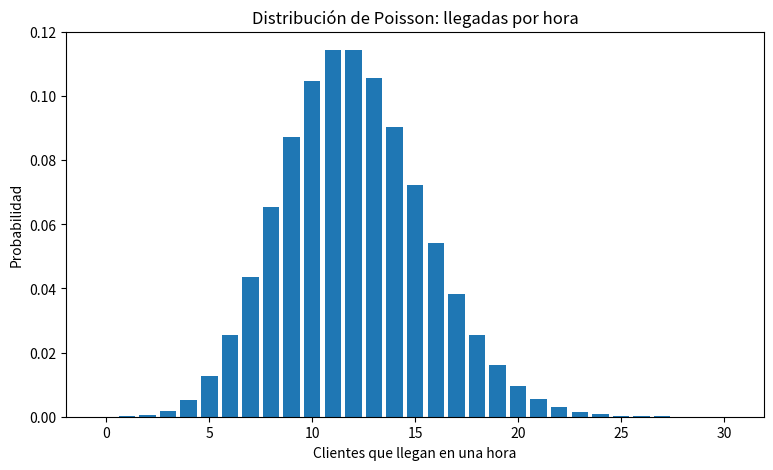
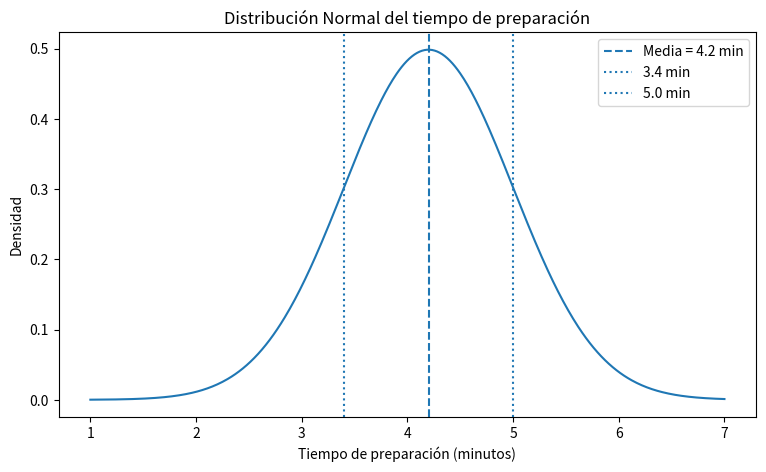
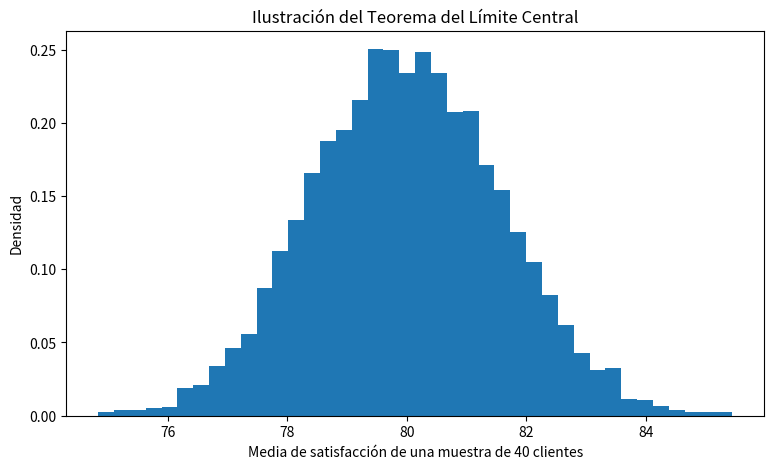

Reproduce these figures in Python, in order.
import numpy as np
import scipy.stats as stats
import matplotlib.pyplot as plt

# Parámetros proporcionados por el problema
lambda_llegadas = 12       # clientes por hora
media_preparacion = 4.2   # minutos
desv_preparacion = 0.8     # minutos
n = 40                     # tamaño de muestra


x = np.arange(0, 31)
probabilidades = stats.poisson.pmf(x, mu=lambda_llegadas)

plt.figure(figsize=(9, 5))
plt.bar(x, probabilidades)
plt.xlabel('Clientes que llegan en una hora')
plt.ylabel('Probabilidad')
plt.title('Distribución de Poisson: llegadas por hora')
plt.show()

# Ejemplo: probabilidad de que lleguen exactamente 12 clientes
p_12 = stats.poisson.pmf(12, mu=lambda_llegadas)
print(f'P(X = 12) = {p_12:.4f} ({p_12*100:.2f}%)')


x_tiempo = np.linspace(1, 7, 500)
densidad = stats.norm.pdf(x_tiempo, loc=media_preparacion, scale=desv_preparacion)

plt.figure(figsize=(9, 5))
plt.plot(x_tiempo, densidad)
plt.axvline(media_preparacion, linestyle='--', label='Media = 4.2 min')
plt.axvline(3.4, linestyle=':', label='3.4 min')
plt.axvline(5.0, linestyle=':', label='5.0 min')
plt.xlabel('Tiempo de preparación (minutos)')
plt.ylabel('Densidad')
plt.title('Distribución Normal del tiempo de preparación')
plt.legend()
plt.show()

# 3.4 y 5.0 están exactamente a +/- 1 desviación estándar de la media.
p_34_50 = stats.norm.cdf(5.0, media_preparacion, desv_preparacion) - stats.norm.cdf(3.4, media_preparacion, desv_preparacion)
print(f'P(3.4 <= X <= 5.0) = {p_34_50:.4f} ({p_34_50*100:.2f}%)')


for k in [1, 2, 3]:
    inferior = media_preparacion - k * desv_preparacion
    superior = media_preparacion + k * desv_preparacion
    porcentaje = (stats.norm.cdf(superior, media_preparacion, desv_preparacion)
                  - stats.norm.cdf(inferior, media_preparacion, desv_preparacion)) * 100
    print(f'{k}σ: entre {inferior:.1f} y {superior:.1f} min -> {porcentaje:.2f}%')


print(f'√40 = {np.sqrt(n):.4f}')
print('Error estándar = σ / √40')
print('Si, por ejemplo, σ = 10 puntos de satisfacción:')
print(f'SE = 10 / √40 = {10/np.sqrt(n):.4f} puntos')

# Simulación sencilla del TLC: población normal con media 80 y desviación 10.
rng = np.random.default_rng(42)
medias = [rng.normal(80, 10, n).mean() for _ in range(5000)]

plt.figure(figsize=(9, 5))
plt.hist(medias, bins=40, density=True)
plt.xlabel('Media de satisfacción de una muestra de 40 clientes')
plt.ylabel('Densidad')
plt.title('Ilustración del Teorema del Límite Central')
plt.show()
